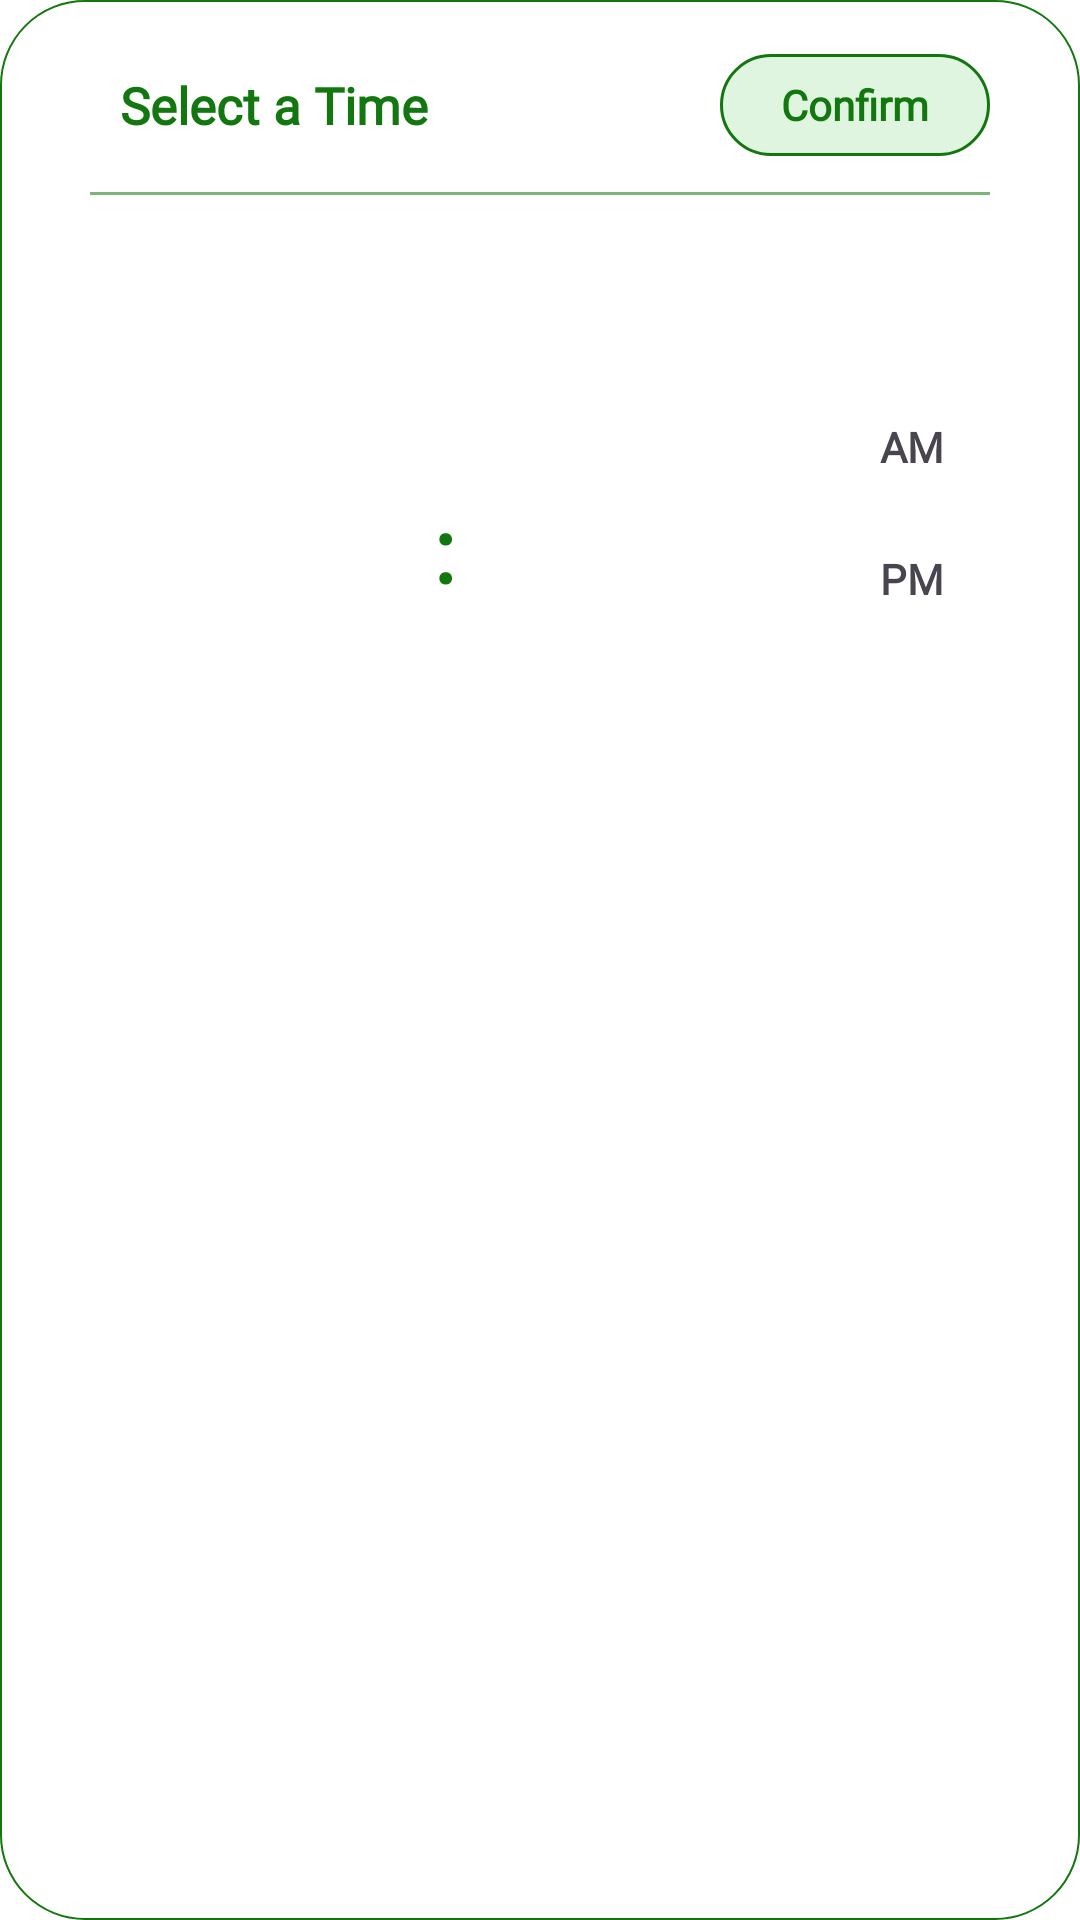

Layout XML and referenced resources for this Android screen:
<!-- AndroidManifest.xml: application theme Theme.FreshGuide -->
<!-- res/layout/dialog_time_picker_custom.xml -->
<?xml version="1.0" encoding="utf-8"?>
<LinearLayout xmlns:android="http://schemas.android.com/apk/res/android"
    android:id="@+id/time_picker_root"
    android:layout_width="match_parent"
    android:layout_height="wrap_content"
    android:orientation="vertical"
    android:paddingStart="30dp"
    android:paddingTop="18dp"
    android:paddingEnd="30dp"
    android:paddingBottom="22dp"
    android:layout_marginLeft="10dp"
    android:layout_marginRight="10dp"
    android:background="@drawable/bg_time_picker_modal">

    
    <LinearLayout
        android:layout_width="match_parent"
        android:layout_height="wrap_content"
        android:gravity="center_vertical"
        android:orientation="horizontal">

        <TextView
            android:id="@+id/tv_time_picker_title"
            android:layout_width="0dp"
            android:layout_height="wrap_content"
            android:layout_weight="1"
            android:fontFamily="@font/inter_medium"
            android:text="Select a Time"
            android:layout_marginLeft="10dp"
            android:textColor="@color/green_primary"
            android:textSize="17sp"
            android:textStyle="bold" />

        <TextView
            android:id="@+id/btn_time_confirm"
            android:layout_width="90dp"
            android:layout_height="34dp"
            android:background="@drawable/bg_time_picker_confirm"
            android:fontFamily="@font/inter_medium"
            android:gravity="center"
            android:text="Confirm"
            android:textColor="@color/time_picker_confirm_text"
            android:textSize="14sp"
            android:textStyle="bold" />
    </LinearLayout>

    
    <View
        android:layout_width="match_parent"
        android:layout_height="1dp"
        android:layout_marginTop="12dp"
        android:alpha="0.55"
        android:background="@color/green_primary" />

    
    <LinearLayout
        android:layout_width="match_parent"
        android:layout_height="220dp"
        android:layout_marginTop="8dp"
        android:gravity="center_vertical"
        android:orientation="horizontal">

        
        <FrameLayout
            android:layout_width="0dp"
            android:layout_height="match_parent"
            android:layout_weight="2">

            <androidx.recyclerview.widget.RecyclerView
                android:id="@+id/rv_hour"
                android:layout_width="match_parent"
                android:layout_height="match_parent"
                android:clipToPadding="false"
                android:overScrollMode="never"
                android:paddingBottom="88dp"
                android:paddingTop="88dp"
                android:scrollbars="none" />

            <View
                android:layout_width="match_parent"
                android:layout_height="88dp"
                android:layout_gravity="top"
                android:background="@drawable/bg_wheel_fade_top"
                android:clickable="false"
                android:focusable="false"
                android:importantForAccessibility="no" />

            <View
                android:layout_width="match_parent"
                android:layout_height="88dp"
                android:layout_gravity="bottom"
                android:background="@drawable/bg_wheel_fade_bottom"
                android:clickable="false"
                android:focusable="false"
                android:importantForAccessibility="no" />
        </FrameLayout>

        
        <TextView
            android:layout_width="wrap_content"
            android:layout_height="wrap_content"
            android:layout_marginStart="2dp"
            android:layout_marginEnd="2dp"
            android:fontFamily="@font/inter_medium"
            android:text=":"
            android:textColor="@color/time_picker_text_primary"
            android:textSize="30sp"
            android:textStyle="bold" />

        
        <FrameLayout
            android:layout_width="0dp"
            android:layout_height="match_parent"
            android:layout_weight="2">

            <androidx.recyclerview.widget.RecyclerView
                android:id="@+id/rv_minute"
                android:layout_width="match_parent"
                android:layout_height="match_parent"
                android:clipToPadding="false"
                android:overScrollMode="never"
                android:paddingBottom="88dp"
                android:paddingTop="88dp"
                android:scrollbars="none" />

            <View
                android:layout_width="match_parent"
                android:layout_height="88dp"
                android:layout_gravity="top"
                android:background="@drawable/bg_wheel_fade_top"
                android:clickable="false"
                android:focusable="false"
                android:importantForAccessibility="no" />

            <View
                android:layout_width="match_parent"
                android:layout_height="88dp"
                android:layout_gravity="bottom"
                android:background="@drawable/bg_wheel_fade_bottom"
                android:clickable="false"
                android:focusable="false"
                android:importantForAccessibility="no" />
        </FrameLayout>

        
        <LinearLayout
            android:layout_width="wrap_content"
            android:layout_height="match_parent"
            android:layout_marginStart="12dp"
            android:layout_marginBottom="12dp"
            android:gravity="center"
            android:orientation="vertical">

            <TextView
                android:id="@+id/btn_am"
                android:layout_width="52dp"
                android:layout_height="40dp"
                android:fontFamily="@font/inter_medium"
                android:gravity="center"
                android:text="AM"
                android:textSize="14sp"
                android:textStyle="bold" />

            <TextView
                android:id="@+id/btn_pm"
                android:layout_width="52dp"
                android:layout_height="40dp"
                android:layout_marginTop="4dp"
                android:fontFamily="@font/inter_medium"
                android:gravity="center"
                android:text="PM"
                android:textSize="14sp"
                android:textStyle="bold" />
        </LinearLayout>

    </LinearLayout>
</LinearLayout>
<!-- resources referenced by this layout -->
<resources>
  <color name="green_primary">#12770E</color>
  <color name="time_picker_confirm_text">#12770E</color>
  <color name="time_picker_text_primary">#12770E</color>
  <!-- drawable bg_time_picker_confirm (drawable) -->
  <?xml version="1.0" encoding="utf-8"?>
  <shape xmlns:android="http://schemas.android.com/apk/res/android"
      android:shape="rectangle">
  
      <corners android:radius="999dp" />
  
      <solid android:color="@color/green_pill" />
  
      <stroke
          android:width="1dp"
          android:color="@color/green_primary" />
  </shape>
  <!-- drawable bg_time_picker_modal (drawable) -->
  <?xml version="1.0" encoding="utf-8"?>
  <shape xmlns:android="http://schemas.android.com/apk/res/android"
      android:shape="rectangle">
  
      <solid android:color="@color/time_picker_modal_bg" />
  
      <corners
          android:topLeftRadius="28dp"
          android:topRightRadius="28dp"
          android:bottomLeftRadius="28dp"
          android:bottomRightRadius="28dp"
          />
  
      <stroke
          android:width="0.8dp"
          android:color="@color/time_picker_modal_stroke" />
  </shape>
  <!-- drawable bg_wheel_fade_bottom (drawable) -->
  <?xml version="1.0" encoding="utf-8"?>
  <shape xmlns:android="http://schemas.android.com/apk/res/android"
      android:shape="rectangle">
      <gradient
          android:angle="270"
          android:startColor="@color/time_picker_wheel_fade_transparent"
          android:endColor="@color/time_picker_wheel_fade_opaque" />
  </shape>
  <!-- drawable bg_wheel_fade_top (drawable) -->
  <?xml version="1.0" encoding="utf-8"?>
  <shape xmlns:android="http://schemas.android.com/apk/res/android"
      android:shape="rectangle">
      <gradient
          android:angle="270"
          android:startColor="@color/time_picker_wheel_fade_opaque"
          android:endColor="@color/time_picker_wheel_fade_transparent" />
  </shape>
  <style name="Theme.FreshGuide" parent="Base.Theme.FreshGuide" />
  <color name="green_pill">#DFF5DF</color>
  <color name="time_picker_modal_bg">#FFFFFF</color>
  <color name="time_picker_modal_stroke">#12770E</color>
  <color name="time_picker_wheel_fade_transparent">#00FFFFFF</color>
  <color name="time_picker_wheel_fade_opaque">#FFFFFFFF</color>
  <style name="Base.Theme.FreshGuide" parent="Theme.Material3.DayNight.NoActionBar">
          
          <item name="colorPrimary">@color/green_primary</item>
          <item name="colorPrimaryVariant">@color/green_dark</item>
          <item name="colorOnPrimary">@color/white</item>
  
          
          <item name="colorSecondary">@color/orange_accent</item>
          <item name="colorOnSecondary">@color/white</item>
  
          
          <item name="colorSurface">@color/background_card</item>
          <item name="colorOnSurface">@color/text_primary</item>
  
          
          <item name="android:colorBackground">@color/background_default</item>
          <item name="android:windowBackground">@color/background_default</item>
  
          
          <item name="android:statusBarColor">@color/background_default</item>
          <item name="android:navigationBarColor">@color/background_default</item>
          <item name="android:windowLightStatusBar">true</item>
      </style>
  <color name="green_dark">#12770E</color>
  <color name="white">#E7FFE7</color>
  <color name="orange_accent">#FF6D00</color>
  <color name="background_card">#FFFFFF</color>
  <color name="text_primary">#1C1B1F</color>
  <color name="background_default">#FFFFFF</color>
</resources>
